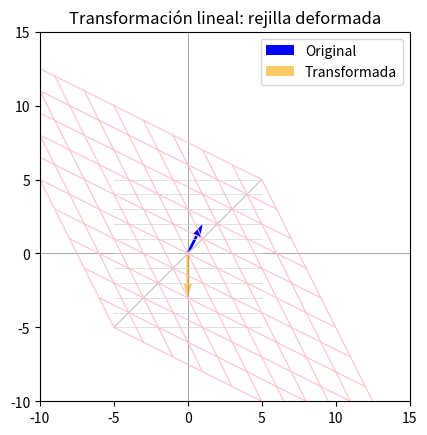

The matplotlib source for this figure:
"""
Este programa aplica una transformación lineal 2D a un vector y a una rejilla,
mostrando gráficamente el vector original, el transformado, el cambio de ángulo,
la variación de magnitud y la deformación del espacio.
"""

import numpy as np
import matplotlib.pyplot as plt

# Valores de Vector Inicial
x = 1
y = 2

# Valores de Matriz de Transformación
a = -2
b = 1
c = 1
d = -2

# Creación de Vector
v = np.array([[x], [y]])

# Creación de Matriz
A = np.array([[a, b], [c, d]])

v_transformada = A @ v

# Vectores
print(v_transformada)
print(v)

x_vals = np.linspace(-5, 5, 11)
y_vals = np.linspace(-5, 5, 11)
X, Y = np.meshgrid(x_vals, y_vals)

puntos = np.stack([X.ravel(), Y.ravel()])

puntos_t = A @ puntos
Xt = puntos_t[0, :].reshape(X.shape)
Yt = puntos_t[1, :].reshape(Y.shape)

# Angulos en grados
ang_v = np.degrees(np.arctan2(v[1, 0], v[0, 0]))
ang_vp = np.degrees(np.arctan2(v_transformada[1, 0], v_transformada[0, 0]))
print("Ángulo v: ", ang_v, "° Ángulo en v': ", ang_vp, "° Δ: ", ang_vp - ang_v, "°")

print(
    "||v|| = ",
    np.linalg.norm(v.ravel()),
    "    ||v'|| = ",
    np.linalg.norm(v_transformada.ravel()),
)

fig, ax = plt.subplots()
ax.axhline(0, color="gray", linewidth=0.5)
ax.axvline(0, color="gray", linewidth=0.5)

# Rejilla original
for i in range(len(y_vals)):
    ax.plot(X[i, :], Y[i, :], color="lightgray", linewidth=0.5)
for j in range(len(x_vals)):
    ax.plot(X[j, :], Y[:, j], color="lightgray", linewidth=0.5)

# Rejilla transformada
for i in range(len(y_vals)):
    ax.plot(Xt[i, :], Yt[i, :], color="pink", linewidth=0.8)
for j in range(len(x_vals)):
    ax.plot(Xt[:, j], Yt[:, j], color="pink", linewidth=0.8)

# Vector original
ax.quiver(
    0,
    0,
    v[0, 0],
    v[1, 0],
    angles="xy",
    scale_units="xy",
    scale=1,
    color="blue",
    label="Original",
)

# Vector transformado
ax.quiver(
    0,
    0,
    v_transformada[0, 0],
    v_transformada[1, 0],
    angles="xy",
    scale_units="xy",
    scale=1,
    color="orange",
    alpha=0.6,
    width=0.008,
    label="Transformada",
)

ax.set_aspect("equal")
ax.set_xlim(-10, 15)
ax.set_ylim(-10, 15)
ax.legend()
ax.set_title("Transformación lineal: rejilla deformada")
plt.show()
